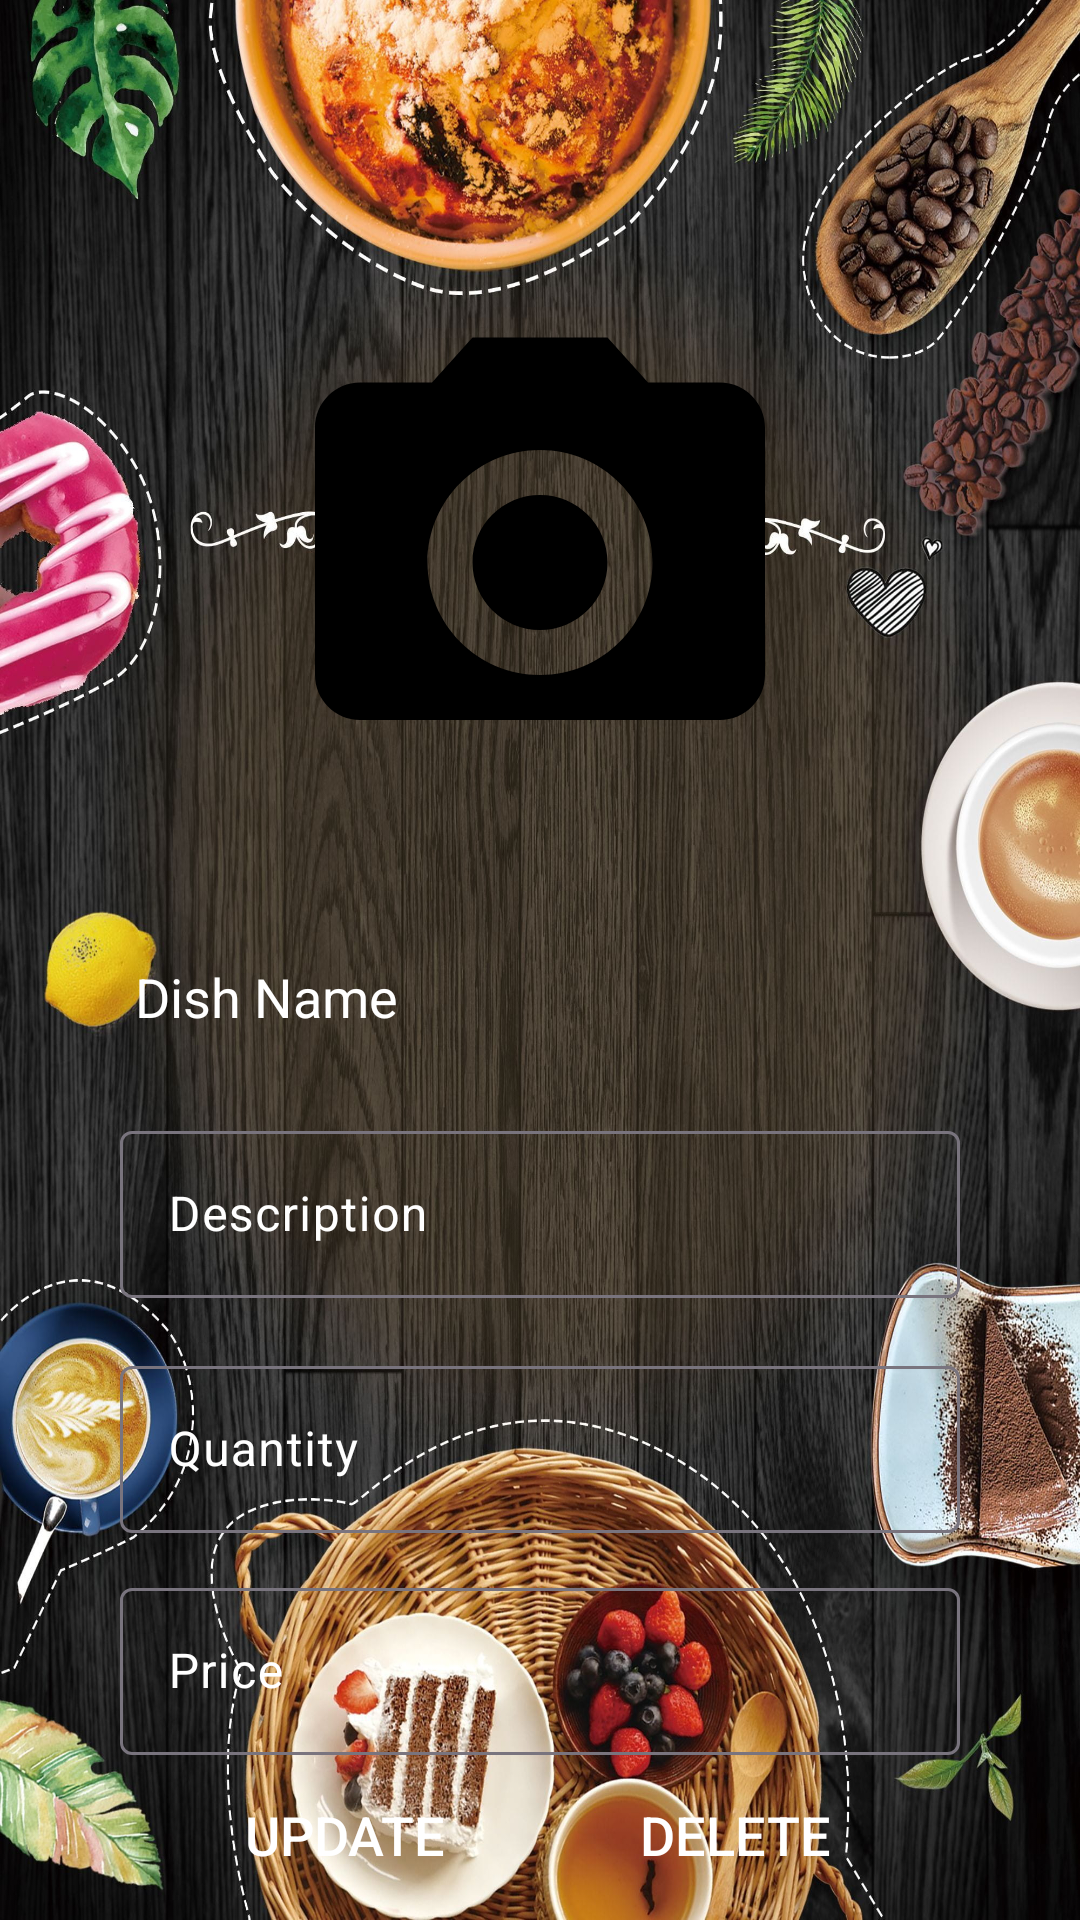

The Android layout XML behind this screen, and the referenced resources:
<!-- AndroidManifest.xml: application theme Theme.SpeedyServe -->
<!-- res/layout/activity_update_delete_dish.xml -->
<?xml version="1.0" encoding="utf-8"?>
<androidx.constraintlayout.widget.ConstraintLayout xmlns:android="http://schemas.android.com/apk/res/android"
    xmlns:app="http://schemas.android.com/apk/res-auto"
    xmlns:tools="http://schemas.android.com/tools"
    android:layout_width="match_parent"
    android:layout_height="match_parent"
    tools:context=".chefFoodPanel.UpdateDelete_Dish"
    android:background="@drawable/img10">

    <ImageButton
        android:layout_width="180dp"
        android:layout_height="180dp"
        android:id="@+id/image_upload"
        android:layout_marginTop="40dp"
        android:background="@drawable/camerashapebtn"
        app:layout_constraintEnd_toEndOf="parent"
        app:layout_constraintStart_toStartOf="parent"
        app:layout_constraintTop_toTopOf="parent"
        app:layout_constraintHorizontal_bias="0.50"

        app:layout_constraintBottom_toTopOf="@+id/linear_layout"/>
    <LinearLayout
        android:layout_width="280dp"
        android:layout_height="wrap_content"
        android:id="@+id/linear_layout"
        android:layout_marginTop="30dp"
        android:orientation="horizontal"
        app:layout_constraintBottom_toBottomOf="parent"
        app:layout_constraintEnd_toEndOf="parent"
        app:layout_constraintStart_toStartOf="parent"
        app:layout_constraintTop_toTopOf="parent"
        app:layout_constraintVertical_bias="0.50">

        <TextView
            android:layout_width="match_parent"
            android:layout_height="30dp"
            android:id="@+id/dish_name"
            android:layout_marginLeft="5dp"
            android:text="Dish Name"
            android:textColor="@color/white"
            android:textSize="18sp"/>

    </LinearLayout>

    <com.google.android.material.textfield.TextInputLayout
        android:layout_width="280dp"
        android:layout_height="wrap_content"
        android:id="@+id/description"
        android:layout_marginTop="10dp"
        android:textColorHint="@color/white"
        app:layout_constraintBottom_toBottomOf="parent"
        app:layout_constraintEnd_toEndOf="parent"
        app:layout_constraintStart_toStartOf="parent"
        app:layout_constraintTop_toBottomOf="@+id/linear_layout"
        app:layout_constraintVertical_bias="0.053"
        app:layout_constraintHorizontal_bias="0.5">

        <com.google.android.material.textfield.TextInputEditText
            android:layout_width="match_parent"
            android:layout_height="wrap_content"
            android:textColor="@color/white"
            android:hint="Description"
            android:textColorHint="@color/white"
            android:inputType="text"/>

    </com.google.android.material.textfield.TextInputLayout>
    <com.google.android.material.textfield.TextInputLayout
        android:layout_width="280dp"
        android:layout_height="wrap_content"
        android:id="@+id/Quantity"
        android:layout_marginTop="10dp"
        android:textColorHint="@color/white"
        app:layout_constraintBottom_toBottomOf="parent"
        app:layout_constraintEnd_toEndOf="parent"
        app:layout_constraintStart_toStartOf="parent"
        app:layout_constraintTop_toBottomOf="@+id/description"
        app:layout_constraintVertical_bias="0.053"
        app:layout_constraintHorizontal_bias="0.5">

        <com.google.android.material.textfield.TextInputEditText
            android:layout_width="match_parent"
            android:layout_height="wrap_content"
            android:textColor="@color/white"
            android:hint="Quantity"
            android:textColorHint="@color/white"
            android:inputType="text"/>

    </com.google.android.material.textfield.TextInputLayout>
    <com.google.android.material.textfield.TextInputLayout
        android:layout_width="280dp"
        android:layout_height="wrap_content"
        android:id="@+id/price"
        android:layout_marginTop="10dp"
        android:textColorHint="@color/white"
        app:layout_constraintBottom_toBottomOf="parent"
        app:layout_constraintEnd_toEndOf="parent"
        app:layout_constraintStart_toStartOf="parent"
        app:layout_constraintTop_toBottomOf="@+id/Quantity"
        app:layout_constraintVertical_bias="0.053"
        app:layout_constraintHorizontal_bias="0.5">

        <com.google.android.material.textfield.TextInputEditText
            android:layout_width="match_parent"
            android:layout_height="wrap_content"
            android:textColor="@color/white"
            android:hint="Price"
            android:textColorHint="@color/white"
            android:inputType="text"/>

    </com.google.android.material.textfield.TextInputLayout>

    <LinearLayout
        android:layout_width="match_parent"
        android:layout_height="wrap_content"
        android:orientation="horizontal"
        android:gravity="center"
        app:layout_constraintBottom_toBottomOf="parent"
        app:layout_constraintEnd_toEndOf="parent"
        app:layout_constraintStart_toStartOf="parent"
        app:layout_constraintTop_toBottomOf="@id/price"
        app:layout_constraintVertical_bias="0.33"
        app:layout_constraintHorizontal_bias="1.0">

        <Button
            android:layout_width="100dp"
            android:layout_height="50dp"
            android:id="@+id/Updatedish"
            android:layout_gravity="center"
            android:background="@drawable/btnblueish"
            android:textColor="@color/white"
            android:text="Update"
            android:textSize="18sp"
            android:padding="10dp"/>
        <Button
            android:layout_width="100dp"
            android:layout_height="50dp"
            android:id="@+id/Deletedish"
            android:layout_gravity="center"
            android:background="@drawable/btnred"
            android:textColor="@color/white"
            android:text="Delete"
            android:textSize="18sp"
            android:padding="10dp"
            android:layout_marginLeft="30dp"
            android:drawablePadding="10dp"/>



    </LinearLayout>






</androidx.constraintlayout.widget.ConstraintLayout>
<!-- resources referenced by this layout -->
<resources>
  <color name="white">#FFFFFF</color>
  <!-- drawable camerashapebtn (drawable) -->
  <vector xmlns:android="http://schemas.android.com/apk/res/android"
      android:width="24dp"
      android:height="24dp"
      android:viewportWidth="24"
      android:viewportHeight="24">
  
      <path
          android:fillColor="#000000"
          android:pathData="M20 5h-3.2l-1.8-2H9l-1.8 2H4c-1.1,0 -2,0.9 -2,2v11c0,1.1 0.9,2 2,2h16c1.1,0 2-0.9 2-2V7c0-1.1 -0.9-2 -2-2zm-8 13c-2.76,0 -5-2.24 -5-5s2.24-5 5-5 5,2.24 5,5 -2.24,5 -5,5zm0-8c-1.66,0 -3,1.34 -3,3s1.34,3 3,3 3-1.34 3-3 -1.34-3 -3-3z"/>
  </vector>
  <!-- drawable img10: jpg bitmap (drawable, 852626 bytes) -->
  <style name="Theme.SpeedyServe" parent="Base.Theme.SpeedyServe" />
  <style name="Base.Theme.SpeedyServe" parent="Theme.Material3.DayNight.NoActionBar">
          
          
      </style>
</resources>
